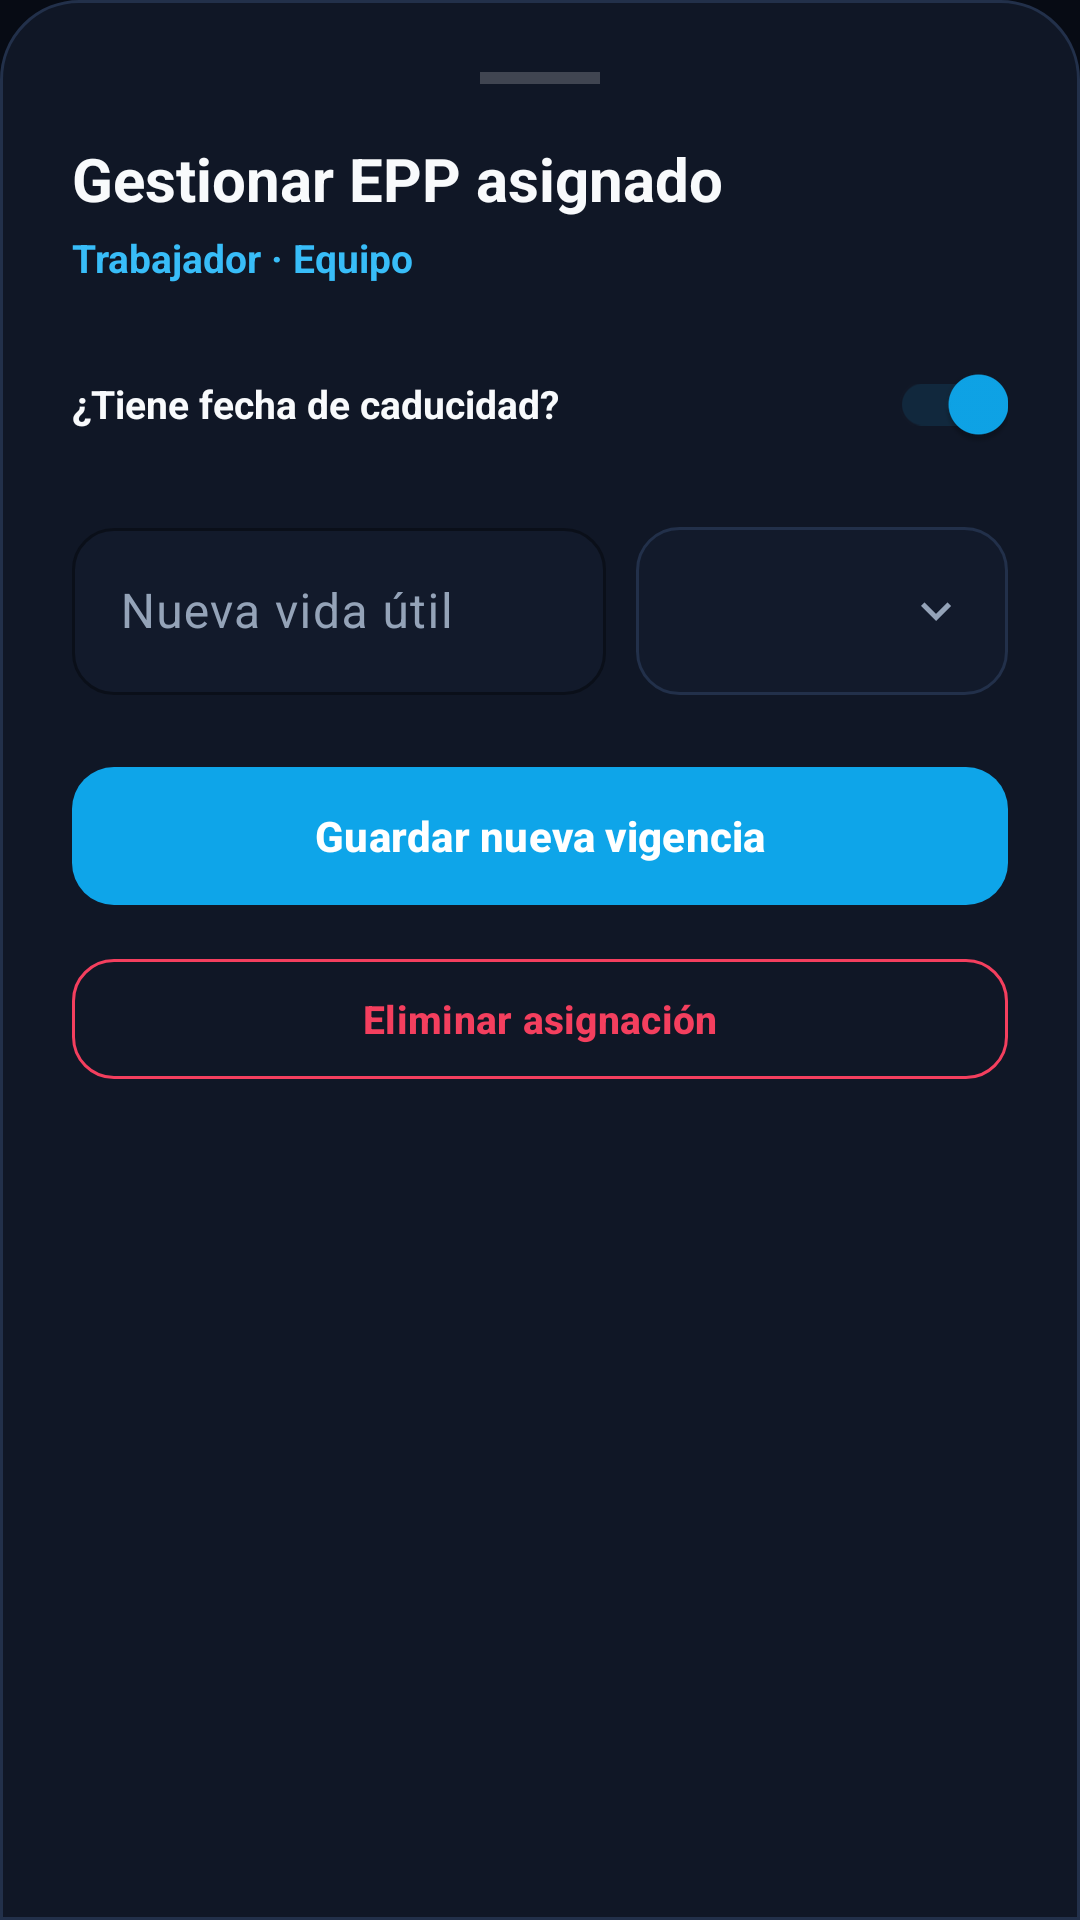

Produce the Android XML layout that renders to this screen, including the resource entries it uses.
<!-- AndroidManifest.xml: application theme Theme.Blindo -->
<!-- res/layout/dialog_editar_epp.xml -->
<?xml version="1.0" encoding="utf-8"?>
<LinearLayout xmlns:android="http://schemas.android.com/apk/res/android"
    xmlns:app="http://schemas.android.com/apk/res-auto"
    android:layout_width="match_parent"
    android:layout_height="wrap_content"
    android:orientation="vertical"
    android:padding="24dp"
    android:background="@drawable/bg_bottom_sheet">

    <View
        android:layout_width="40dp"
        android:layout_height="4dp"
        android:layout_gravity="center_horizontal"
        android:layout_marginBottom="18dp"
        android:background="#33FFFFFF" />

    <TextView
        android:id="@+id/tvEditEppTitulo"
        android:layout_width="match_parent"
        android:layout_height="wrap_content"
        android:text="Gestionar EPP asignado"
        android:textSize="20sp"
        android:textStyle="bold"
        android:textColor="@color/industrial_text_primary" />

    <TextView
        android:id="@+id/tvEditEppSubtitulo"
        android:layout_width="match_parent"
        android:layout_height="wrap_content"
        android:text="Trabajador · Equipo"
        android:textSize="13sp"
        android:textColor="@color/industrial_accent_glow"
        android:textStyle="bold"
        android:layout_marginTop="4dp"
        android:layout_marginBottom="16dp" />

    <LinearLayout
        android:layout_width="match_parent"
        android:layout_height="wrap_content"
        android:orientation="horizontal"
        android:gravity="center_vertical">

        <TextView
            android:layout_width="0dp"
            android:layout_weight="1"
            android:layout_height="wrap_content"
            android:text="¿Tiene fecha de caducidad?"
            android:textColor="@color/industrial_text_primary"
            android:textSize="13sp"
            android:textStyle="bold" />

        <com.google.android.material.switchmaterial.SwitchMaterial
            android:id="@+id/switchEditCaducidad"
            android:layout_width="wrap_content"
            android:layout_height="wrap_content"
            android:checked="true" />
    </LinearLayout>

    <LinearLayout
        android:id="@+id/layoutEditCaducidad"
        android:layout_width="match_parent"
        android:layout_height="wrap_content"
        android:orientation="horizontal"
        android:layout_marginTop="12dp">

        <com.google.android.material.textfield.TextInputLayout
            style="@style/Blindo.TextInputLayout"
            android:layout_width="0dp"
            android:layout_weight="1"
            android:layout_height="wrap_content"
            android:hint="Nueva vida útil">

            <com.google.android.material.textfield.TextInputEditText
                android:id="@+id/etEditVidaUtil"
                android:layout_width="match_parent"
                android:layout_height="wrap_content"
                android:inputType="number"
                android:maxLength="3"
                android:textColor="@color/industrial_text_primary" />
        </com.google.android.material.textfield.TextInputLayout>

        <Spinner
            android:id="@+id/spinnerEditTipoTiempo"
            android:layout_width="124dp"
            android:layout_height="56dp"
            android:layout_gravity="bottom"
            android:layout_marginStart="10dp"
            android:background="@drawable/bg_spinner_modern"
            android:paddingStart="10dp"
            android:paddingEnd="32dp" />
    </LinearLayout>

    <com.google.android.material.button.MaterialButton
        android:id="@+id/btnGuardarEdicionEpp"
        android:layout_width="match_parent"
        android:layout_height="54dp"
        android:layout_marginTop="20dp"
        android:text="Guardar nueva vigencia"
        android:textAllCaps="false"
        android:textSize="14sp"
        android:textStyle="bold"
        android:textColor="@color/white"
        app:cornerRadius="14dp"
        app:backgroundTint="@color/industrial_accent" />

    <com.google.android.material.button.MaterialButton
        android:id="@+id/btnEliminarAsignacionEpp"
        style="@style/Widget.Material3.Button.OutlinedButton"
        android:layout_width="match_parent"
        android:layout_height="48dp"
        android:layout_marginTop="10dp"
        android:text="Eliminar asignación"
        android:textAllCaps="false"
        android:textSize="13sp"
        android:textStyle="bold"
        android:textColor="@color/status_red"
        app:strokeColor="@color/status_red"
        app:cornerRadius="14dp" />

</LinearLayout>
<!-- resources referenced by this layout -->
<resources>
  <color name="industrial_accent">#0EA5E9</color>
  <color name="industrial_accent_glow">#38BDF8</color>
  <color name="industrial_text_primary">#F8FAFC</color>
  <color name="status_red">#F43F5E</color>
  <color name="white">#FFFFFFFF</color>
  <!-- drawable bg_bottom_sheet (drawable) -->
  <?xml version="1.0" encoding="utf-8"?>
  <shape xmlns:android="http://schemas.android.com/apk/res/android">
      <solid android:color="@color/industrial_card" />
      <corners
          android:topLeftRadius="26dp"
          android:topRightRadius="26dp" />
      <stroke android:width="1dp" android:color="@color/industrial_border" />
  </shape>
  <!-- drawable bg_spinner_modern (drawable) -->
  <?xml version="1.0" encoding="utf-8"?>
  <layer-list xmlns:android="http://schemas.android.com/apk/res/android">
      <item>
          <shape android:shape="rectangle">
              <solid android:color="@color/industrial_surface_input" />
              <corners android:radius="14dp" />
              <stroke android:width="1dp" android:color="@color/industrial_border" />
          </shape>
      </item>
      <item
          android:drawable="@drawable/ic_chevron_down"
          android:gravity="end|center_vertical"
          android:right="14dp" />
  </layer-list>
  <style name="Blindo.TextInputLayout" parent="Widget.Material3.TextInputLayout.OutlinedBox">
          <item name="boxBackgroundColor">@color/industrial_surface_input</item>
          <item name="boxCornerRadiusTopStart">14dp</item>
          <item name="boxCornerRadiusTopEnd">14dp</item>
          <item name="boxCornerRadiusBottomStart">14dp</item>
          <item name="boxCornerRadiusBottomEnd">14dp</item>
          <item name="boxStrokeColor">@color/industrial_accent</item>
          <item name="boxStrokeWidth">1dp</item>
          <item name="boxStrokeWidthFocused">1.5dp</item>
          <item name="hintTextColor">@color/industrial_accent_glow</item>
      </style>
  <style name="Theme.Blindo" parent="Base.Theme.Blindo" />
  <color name="industrial_card">#101726</color>
  <color name="industrial_border">#22304A</color>
  <color name="industrial_surface_input">#121A2B</color>
  <!-- drawable ic_chevron_down (drawable) -->
  <vector xmlns:android="http://schemas.android.com/apk/res/android"
      android:width="20dp"
      android:height="20dp"
      android:viewportWidth="24"
      android:viewportHeight="24">
      <path
          android:fillColor="#94A3B8"
          android:pathData="M7.41,8.59L12,13.17l4.59,-4.58L18,10l-6,6 -6,-6 1.41,-1.41z" />
  </vector>
  <color name="industrial_accent_soft">#1E0EA5E9</color>
  <color name="industrial_card_elevated">#182338</color>
  <color name="industrial_bg">#070B14</color>
  <color name="industrial_text_secondary">#94A3B8</color>
</resources>
